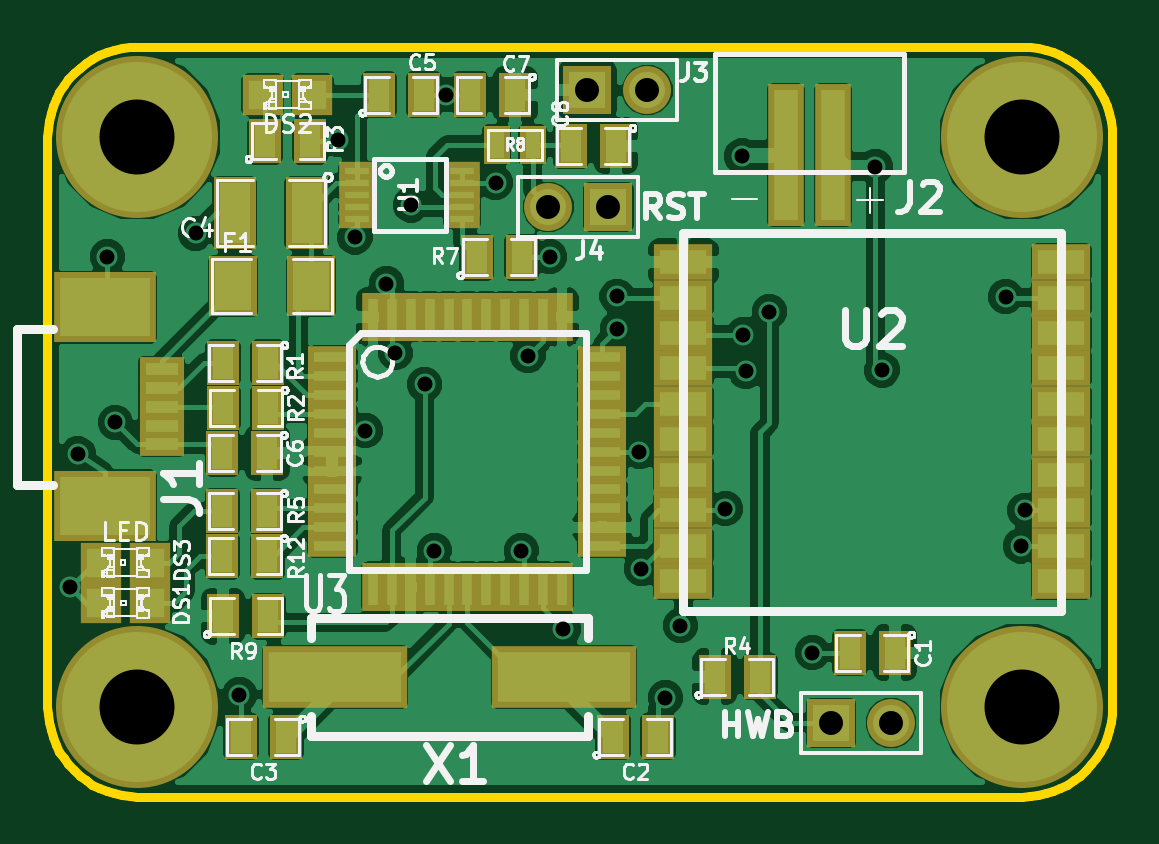
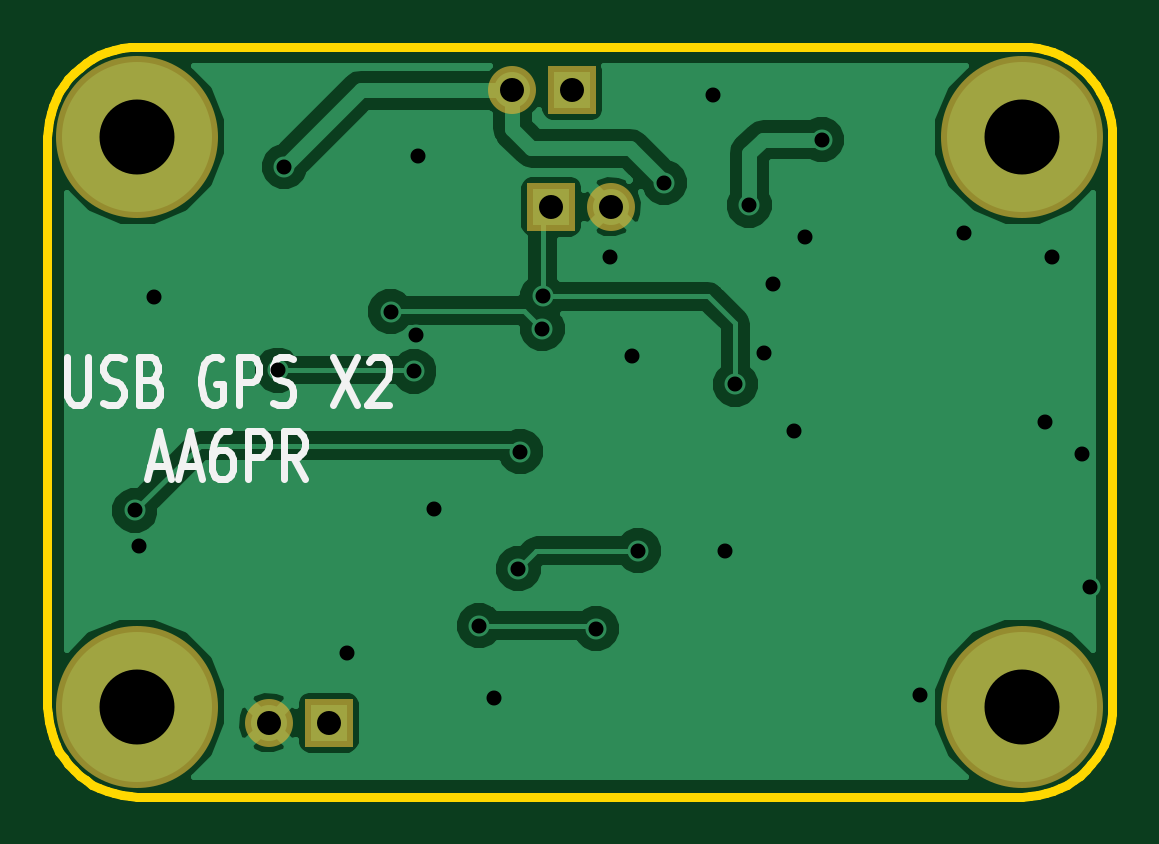
Circuit board: 8 layer files. Board 45.1 x 31.8 mm.
- bottom_copper: USB-GPSX2-Back.gbl (18264 bytes)
- top_copper: USB-GPSX2-Front.gtl (86482 bytes)
- bottom_mask: USB-GPSX2-Mask_Back.gbs (554 bytes)
- top_mask: USB-GPSX2-Mask_Front.gts (3340 bytes)
- outline: USB-GPSX2-PCB_Edges.gbr (1791 bytes)
- bottom_silk: USB-GPSX2-SilkS_Back.gbo (3303 bytes)
- top_silk: USB-GPSX2-SilkS_Front.gto (43844 bytes)
- drill: USB-GPSX2.drl (817 bytes)

=== bottom_copper: USB-GPSX2-Back.gbl (18264 bytes, source omitted) ===
=== top_copper: USB-GPSX2-Front.gtl (86482 bytes, source omitted) ===
=== bottom_mask: USB-GPSX2-Mask_Back.gbs ===
G04 (created by PCBNEW-RS274X (2012-01-19 BZR 3256)-stable) date 11/7/2012 4:35:35 PM*
G01*
G70*
G90*
%MOIN*%
G04 Gerber Fmt 3.4, Leading zero omitted, Abs format*
%FSLAX34Y34*%
G04 APERTURE LIST*
%ADD10C,0.006000*%
%ADD11C,0.270000*%
%ADD12R,0.080000X0.080000*%
%ADD13C,0.080000*%
G04 APERTURE END LIST*
G54D10*
G54D11*
X73250Y-43500D03*
X73250Y-34000D03*
X58500Y-43500D03*
X58500Y-34000D03*
G54D12*
X66000Y-33225D03*
G54D13*
X67000Y-33225D03*
G54D12*
X66350Y-35170D03*
G54D13*
X65350Y-35170D03*
G54D12*
X70060Y-43770D03*
G54D13*
X71060Y-43770D03*
M02*

=== top_mask: USB-GPSX2-Mask_Front.gts ===
G04 (created by PCBNEW-RS274X (2012-01-19 BZR 3256)-stable) date 11/7/2012 4:35:35 PM*
G01*
G70*
G90*
%MOIN*%
G04 Gerber Fmt 3.4, Leading zero omitted, Abs format*
%FSLAX34Y34*%
G04 APERTURE LIST*
%ADD10C,0.006000*%
%ADD11R,0.059300X0.236500*%
%ADD12R,0.098700X0.059400*%
%ADD13C,0.270000*%
%ADD14R,0.059400X0.030600*%
%ADD15R,0.169600X0.118400*%
%ADD16R,0.075100X0.039700*%
%ADD17R,0.055000X0.075000*%
%ADD18R,0.036000X0.080000*%
%ADD19R,0.080000X0.036000*%
%ADD20R,0.067200X0.067200*%
%ADD21R,0.080000X0.080000*%
%ADD22C,0.080000*%
%ADD23R,0.070000X0.120000*%
%ADD24R,0.080000X0.100000*%
%ADD25R,0.240500X0.102700*%
%ADD26R,0.045000X0.065000*%
G04 APERTURE END LIST*
G54D10*
G54D11*
X69307Y-34308D03*
X70093Y-34308D03*
G54D12*
X67600Y-36093D03*
X67600Y-36683D03*
X67600Y-37274D03*
X67600Y-37864D03*
X67600Y-38455D03*
X67600Y-39045D03*
X67600Y-39636D03*
X67600Y-40226D03*
X67600Y-40817D03*
X67600Y-41407D03*
X73900Y-41407D03*
X73900Y-40817D03*
X73900Y-40226D03*
X73900Y-39636D03*
X73900Y-39045D03*
X73900Y-38455D03*
X73900Y-37864D03*
X73900Y-37274D03*
X73900Y-36683D03*
X73900Y-36093D03*
G54D13*
X73250Y-43500D03*
X73250Y-34000D03*
X58500Y-43500D03*
X58500Y-34000D03*
G54D14*
X62167Y-34572D03*
X62167Y-34772D03*
X62167Y-34972D03*
X62167Y-35172D03*
X62167Y-35372D03*
X63917Y-35372D03*
X63917Y-35172D03*
X63917Y-34972D03*
X63917Y-34772D03*
X63917Y-34572D03*
G54D15*
X57957Y-40154D03*
X57957Y-36846D03*
G54D16*
X58902Y-39130D03*
X58902Y-38815D03*
X58902Y-37870D03*
X58902Y-38185D03*
X58902Y-38500D03*
G54D17*
X60675Y-37770D03*
X59925Y-37770D03*
X60678Y-38520D03*
X59928Y-38520D03*
X60627Y-34070D03*
X61377Y-34070D03*
X68125Y-43000D03*
X68875Y-43000D03*
X60666Y-40244D03*
X59916Y-40244D03*
X64155Y-36010D03*
X64905Y-36010D03*
X59930Y-41994D03*
X60680Y-41994D03*
G54D18*
X64000Y-37000D03*
X63685Y-37000D03*
X63370Y-37000D03*
X63055Y-37000D03*
X62740Y-37000D03*
X62425Y-37000D03*
X64315Y-37000D03*
X64630Y-37000D03*
X64945Y-37000D03*
X65260Y-37000D03*
X65575Y-37000D03*
X64000Y-41500D03*
X63685Y-41500D03*
X63370Y-41500D03*
X63055Y-41500D03*
X62740Y-41500D03*
X62425Y-41500D03*
X64315Y-41500D03*
X64630Y-41500D03*
X64945Y-41500D03*
X65260Y-41500D03*
X65575Y-41500D03*
G54D19*
X61750Y-39250D03*
X66250Y-39250D03*
X61750Y-39565D03*
X66250Y-39565D03*
X66250Y-39880D03*
X61750Y-39880D03*
X61750Y-40195D03*
X66250Y-40195D03*
X66250Y-40510D03*
X61750Y-40510D03*
X61750Y-40825D03*
X66250Y-40825D03*
X66250Y-38935D03*
X61750Y-38935D03*
X61750Y-38620D03*
X66250Y-38620D03*
X66250Y-38305D03*
X61750Y-38305D03*
X61750Y-37990D03*
X66250Y-37990D03*
X66250Y-37675D03*
X61750Y-37675D03*
G54D20*
X61415Y-33300D03*
X60589Y-33300D03*
G54D17*
X60666Y-40991D03*
X59916Y-40991D03*
G54D21*
X66000Y-33225D03*
G54D22*
X67000Y-33225D03*
G54D17*
X71125Y-42600D03*
X70375Y-42600D03*
X66425Y-44000D03*
X67175Y-44000D03*
X60975Y-44000D03*
X60225Y-44000D03*
G54D23*
X61320Y-35270D03*
X60120Y-35270D03*
G54D17*
X62525Y-33300D03*
X63275Y-33300D03*
X60666Y-39270D03*
X59916Y-39270D03*
X64800Y-33300D03*
X64050Y-33300D03*
X66476Y-34153D03*
X65726Y-34153D03*
G54D24*
X61396Y-36491D03*
X60096Y-36491D03*
G54D25*
X65609Y-43000D03*
X61791Y-43000D03*
G54D20*
X58713Y-41100D03*
X57887Y-41100D03*
X58718Y-41772D03*
X57892Y-41772D03*
G54D21*
X66350Y-35170D03*
G54D22*
X65350Y-35170D03*
G54D21*
X70060Y-43770D03*
G54D22*
X71060Y-43770D03*
G54D26*
X64487Y-34137D03*
X65087Y-34137D03*
M02*

=== outline: USB-GPSX2-PCB_Edges.gbr ===
G04 (created by PCBNEW-RS274X (2012-01-19 BZR 3256)-stable) date 11/7/2012 4:35:35 PM*
G01*
G70*
G90*
%MOIN*%
G04 Gerber Fmt 3.4, Leading zero omitted, Abs format*
%FSLAX34Y34*%
G04 APERTURE LIST*
%ADD10C,0.006000*%
%ADD11C,0.015000*%
G04 APERTURE END LIST*
G54D10*
G54D11*
X57000Y-43500D02*
X57006Y-43630D01*
X57023Y-43760D01*
X57052Y-43888D01*
X57091Y-44013D01*
X57141Y-44133D01*
X57201Y-44249D01*
X57272Y-44360D01*
X57351Y-44464D01*
X57440Y-44560D01*
X57536Y-44649D01*
X57640Y-44728D01*
X57751Y-44799D01*
X57867Y-44859D01*
X57987Y-44909D01*
X58112Y-44948D01*
X58240Y-44977D01*
X58370Y-44994D01*
X58500Y-45000D01*
X57000Y-43500D02*
X57000Y-34000D01*
X73250Y-45000D02*
X58500Y-45000D01*
X74750Y-34000D02*
X74750Y-43500D01*
X58500Y-32500D02*
X73250Y-32500D01*
X73250Y-45000D02*
X73380Y-44994D01*
X73510Y-44977D01*
X73638Y-44948D01*
X73763Y-44909D01*
X73883Y-44859D01*
X74000Y-44799D01*
X74110Y-44728D01*
X74214Y-44649D01*
X74310Y-44560D01*
X74399Y-44464D01*
X74478Y-44360D01*
X74549Y-44249D01*
X74609Y-44133D01*
X74659Y-44013D01*
X74698Y-43888D01*
X74727Y-43760D01*
X74744Y-43630D01*
X74750Y-43500D01*
X58500Y-32500D02*
X58370Y-32506D01*
X58240Y-32523D01*
X58112Y-32552D01*
X57987Y-32591D01*
X57867Y-32641D01*
X57751Y-32701D01*
X57640Y-32772D01*
X57536Y-32851D01*
X57440Y-32940D01*
X57351Y-33036D01*
X57272Y-33140D01*
X57201Y-33251D01*
X57141Y-33367D01*
X57091Y-33487D01*
X57052Y-33612D01*
X57023Y-33740D01*
X57006Y-33870D01*
X57000Y-34000D01*
X74750Y-34000D02*
X74744Y-33870D01*
X74727Y-33740D01*
X74698Y-33612D01*
X74659Y-33487D01*
X74609Y-33367D01*
X74549Y-33251D01*
X74478Y-33140D01*
X74399Y-33036D01*
X74310Y-32940D01*
X74214Y-32851D01*
X74110Y-32772D01*
X74000Y-32701D01*
X73883Y-32641D01*
X73763Y-32591D01*
X73638Y-32552D01*
X73510Y-32523D01*
X73380Y-32506D01*
X73250Y-32500D01*
M02*

=== bottom_silk: USB-GPSX2-SilkS_Back.gbo ===
G04 (created by PCBNEW-RS274X (2012-01-19 BZR 3256)-stable) date 11/7/2012 4:35:35 PM*
G01*
G70*
G90*
%MOIN*%
G04 Gerber Fmt 3.4, Leading zero omitted, Abs format*
%FSLAX34Y34*%
G04 APERTURE LIST*
%ADD10C,0.006000*%
%ADD11C,0.012000*%
G04 APERTURE END LIST*
G54D10*
G54D11*
X74420Y-37674D02*
X74420Y-38321D01*
X74392Y-38398D01*
X74363Y-38436D01*
X74306Y-38474D01*
X74192Y-38474D01*
X74134Y-38436D01*
X74106Y-38398D01*
X74077Y-38321D01*
X74077Y-37674D01*
X73820Y-38436D02*
X73734Y-38474D01*
X73591Y-38474D01*
X73534Y-38436D01*
X73505Y-38398D01*
X73477Y-38321D01*
X73477Y-38245D01*
X73505Y-38169D01*
X73534Y-38131D01*
X73591Y-38093D01*
X73705Y-38055D01*
X73763Y-38017D01*
X73791Y-37979D01*
X73820Y-37902D01*
X73820Y-37826D01*
X73791Y-37750D01*
X73763Y-37712D01*
X73705Y-37674D01*
X73563Y-37674D01*
X73477Y-37712D01*
X73020Y-38055D02*
X72934Y-38093D01*
X72906Y-38131D01*
X72877Y-38207D01*
X72877Y-38321D01*
X72906Y-38398D01*
X72934Y-38436D01*
X72992Y-38474D01*
X73220Y-38474D01*
X73220Y-37674D01*
X73020Y-37674D01*
X72963Y-37712D01*
X72934Y-37750D01*
X72906Y-37826D01*
X72906Y-37902D01*
X72934Y-37979D01*
X72963Y-38017D01*
X73020Y-38055D01*
X73220Y-38055D01*
X71849Y-37712D02*
X71906Y-37674D01*
X71992Y-37674D01*
X72077Y-37712D01*
X72135Y-37788D01*
X72163Y-37864D01*
X72192Y-38017D01*
X72192Y-38131D01*
X72163Y-38283D01*
X72135Y-38360D01*
X72077Y-38436D01*
X71992Y-38474D01*
X71935Y-38474D01*
X71849Y-38436D01*
X71820Y-38398D01*
X71820Y-38131D01*
X71935Y-38131D01*
X71563Y-38474D02*
X71563Y-37674D01*
X71335Y-37674D01*
X71277Y-37712D01*
X71249Y-37750D01*
X71220Y-37826D01*
X71220Y-37940D01*
X71249Y-38017D01*
X71277Y-38055D01*
X71335Y-38093D01*
X71563Y-38093D01*
X70992Y-38436D02*
X70906Y-38474D01*
X70763Y-38474D01*
X70706Y-38436D01*
X70677Y-38398D01*
X70649Y-38321D01*
X70649Y-38245D01*
X70677Y-38169D01*
X70706Y-38131D01*
X70763Y-38093D01*
X70877Y-38055D01*
X70935Y-38017D01*
X70963Y-37979D01*
X70992Y-37902D01*
X70992Y-37826D01*
X70963Y-37750D01*
X70935Y-37712D01*
X70877Y-37674D01*
X70735Y-37674D01*
X70649Y-37712D01*
X69992Y-37674D02*
X69592Y-38474D01*
X69592Y-37674D02*
X69992Y-38474D01*
X69393Y-37750D02*
X69364Y-37712D01*
X69307Y-37674D01*
X69164Y-37674D01*
X69107Y-37712D01*
X69078Y-37750D01*
X69050Y-37826D01*
X69050Y-37902D01*
X69078Y-38017D01*
X69421Y-38474D01*
X69050Y-38474D01*
X73035Y-39485D02*
X72749Y-39485D01*
X73092Y-39714D02*
X72892Y-38914D01*
X72692Y-39714D01*
X72521Y-39485D02*
X72235Y-39485D01*
X72578Y-39714D02*
X72378Y-38914D01*
X72178Y-39714D01*
X71721Y-38914D02*
X71835Y-38914D01*
X71892Y-38952D01*
X71921Y-38990D01*
X71978Y-39104D01*
X72007Y-39257D01*
X72007Y-39561D01*
X71978Y-39638D01*
X71950Y-39676D01*
X71892Y-39714D01*
X71778Y-39714D01*
X71721Y-39676D01*
X71692Y-39638D01*
X71664Y-39561D01*
X71664Y-39371D01*
X71692Y-39295D01*
X71721Y-39257D01*
X71778Y-39219D01*
X71892Y-39219D01*
X71950Y-39257D01*
X71978Y-39295D01*
X72007Y-39371D01*
X71407Y-39714D02*
X71407Y-38914D01*
X71179Y-38914D01*
X71121Y-38952D01*
X71093Y-38990D01*
X71064Y-39066D01*
X71064Y-39180D01*
X71093Y-39257D01*
X71121Y-39295D01*
X71179Y-39333D01*
X71407Y-39333D01*
X70464Y-39714D02*
X70664Y-39333D01*
X70807Y-39714D02*
X70807Y-38914D01*
X70579Y-38914D01*
X70521Y-38952D01*
X70493Y-38990D01*
X70464Y-39066D01*
X70464Y-39180D01*
X70493Y-39257D01*
X70521Y-39295D01*
X70579Y-39333D01*
X70807Y-39333D01*
M02*

=== top_silk: USB-GPSX2-SilkS_Front.gto (43844 bytes, source omitted) ===
=== drill: USB-GPSX2.drl ===
M48
INCH,TZ
T1C0.025
T2C0.040
T3C0.125
%
G90
G05
T1
X057380Y-041510
X057510Y-039290
X058000Y-036000
X058130Y-038760
X059470Y-035610
X060200Y-043300
X061844Y-034052
X062125Y-035672
X062300Y-038900
X062650Y-036450
X062800Y-037600
X063056Y-035140
X063285Y-038130
X063450Y-040900
X063650Y-033300
X064470Y-034769
X064900Y-040900
X065010Y-037650
X065373Y-036001
X065600Y-042200
X066495Y-036660
X066500Y-037200
X066866Y-039249
X066900Y-041200
X067300Y-043350
X067550Y-042150
X068300Y-040200
X068575Y-034325
X068600Y-037300
X068640Y-037910
X069030Y-036915
X069750Y-042600
X070800Y-034500
X070910Y-037890
X072970Y-036670
X073224Y-040821
X073290Y-040230
T2
X065350Y-035170
X066000Y-033225
X066350Y-035170
X067000Y-033225
X070060Y-043770
X071060Y-043770
T3
X058500Y-034000
X058500Y-043500
X073250Y-034000
X073250Y-043500
T0
M30
